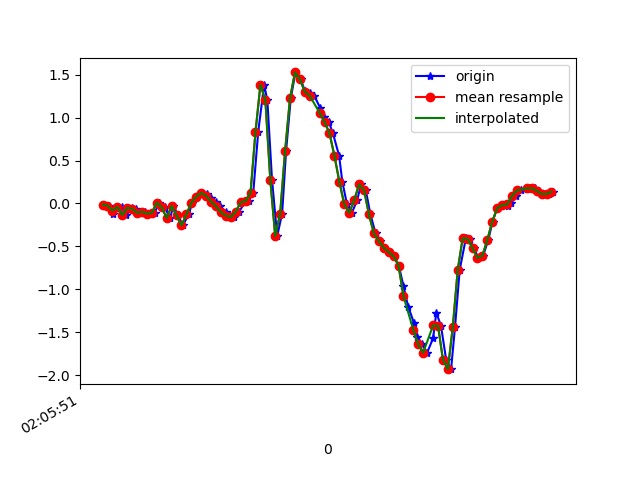

The data file committed next to this chart (first rows):
1618193151820, 888814835258467, -0.01274741, -0.12759301, 0.00498392
1618193151848, 888814854292531, -0.02374, 0.1949, 0.03064
1618193151863, 888814873351411, -0.1239, -0.2192, 0.02575
1618193151879, 888814892385475, -0.04085, 0.2573, -0.02067
1618193151898, 888814911419523, -0.03963, 0.08865, 0.0453
1618193151917, 888814930388915, -0.1337, -0.2217, 0.008649
1618193151938, 888814949416963, -0.0494, 0.3562, -0.01334
1618193151955, 888814968444995, -0.06162, 0.1168, 0.04041
1618193151974, 888814987497859, -0.1093, -0.0604, -0.0109
1618193151993, 888815006525891, -0.09583, 0.3721, -0.00479
1618193152016, 888815025526531, -0.1178, 0.05933, 0.05385
1618193152031, 888815044552707, -0.1093, 6.886502E-4, -0.007233
1618193152050, 888815063578883, 0.01047, 0.443, -0.009677
1618193152072, 888815082604995, -0.04573, 0.08254, 0.04652
1618193152094, 888815101655971, -0.1691, -0.09216, 0.00254
1618193152107, 888815120682147, -0.02863, 0.3623, -0.007233
1618193152127, 888815139689027, -0.1386, 0.01535, 0.05385
1618193152145, 888815158714179, -0.2559, -0.1386, 0.05874
1618193152170, 888815177764163, -0.1251, 0.008019, 0.02453
1618193152183, 888815196789347, 0.008022, 0.02879, -0.0109
1618193152202, 888815215814467, 0.0801, 0.08132, -0.04633
1618193152222, 888815234819459, 0.1229, 0.09965, -0.05488
1618193152244, 888815253843779, 0.1094, 0.08865, -0.05366
1618193152259, 888815272892867, 0.06789, 0.06422, -0.028
1618193152278, 888815291917123, 0.02268, 0.03856, 0.01109
1618193152298, 888815310941443, -0.0323, 0.01657, 0.05385
1618193152319, 888815329967171, -0.1019, -0.009085, 0.09539
1618193152335, 888815349016323, -0.1423, -0.01642, 0.1101
1618193152354, 888815368040643, -0.1569, 0.006797, 0.08317
1618193152374, 888815387065027, -0.0946, 0.03856, 0.04897
1618193152397, 888815406114179, 0.01291, 0.07277, 0.02698
1618193152412, 888815425138499, 0.02879, 0.03856, -0.03045
1618193152431, 888815444146435, 0.1265, -0.09461, -0.2161
1618193152451, 888815463170243, 0.8315, -0.6566, -0.1526
1618193152475, 888815482218819, 1.381, -1.48, 0.0453
1618193152488, 888815501242627, 1.205, -2.297, 0.1638
1618193152507, 888815520266499, 0.278, -3.023, -0.001125
1618193152528, 888815539280003, -0.3793, -3.537, -0.2882
1618193152548, 888815558328323, -0.1178, -3.774, -0.5424
1618193152564, 888815577351811, 0.6091, -3.773, -0.7806
1618193152583, 888815596375363, 1.224, -3.673, -0.9614
1618193152602, 888815615398851, 1.525, -3.504, -1.088
1618193152623, 888815634439171, 1.447, -3.308, -1.224
1618193152640, 888815653462403, 1.313, -3.093, -1.319
1618193152659, 888815672485763, 1.288, -2.864, -1.324
1618193152678, 888815691509059, 1.254, -2.658, -1.267
1618193152703, 888815710557187, 1.11, -2.422, -1.246
1618193152716, 888815729578435, 1.001, -2.195, -1.217
1618193152737, 888815748601667, 0.9512, -1.999, -1.152
1618193152754, 888815767649731, 0.8168, -1.843, -1.057
1618193152779, 888815786672963, 0.5566, -1.691, -0.9858
1618193152792, 888815805696195, 0.2548, -1.53, -0.9687
1618193152811, 888815824744259, -0.0103, -1.337, -0.9504
1618193152831, 888815843764931, -0.108, -1.09, -0.8502
1618193152852, 888815862919711, 0.03734, -0.7776, -0.6694
1618193152868, 888815881942815, 0.2218, -0.4281, -0.4642
1618193152887, 888815900990879, 0.1583, -0.1007, -0.2614
1618193152906, 888815920014111, -0.1276, 0.2108, -0.06343
1618193152927, 888815939029791, -0.3487, 0.5554, 0.1027
1618193152944, 888815958077599, -0.4367, 0.9365, 0.2334
1618193152963, 888815977100575, -0.5161, 1.31, 0.3263
... 36 more rows
